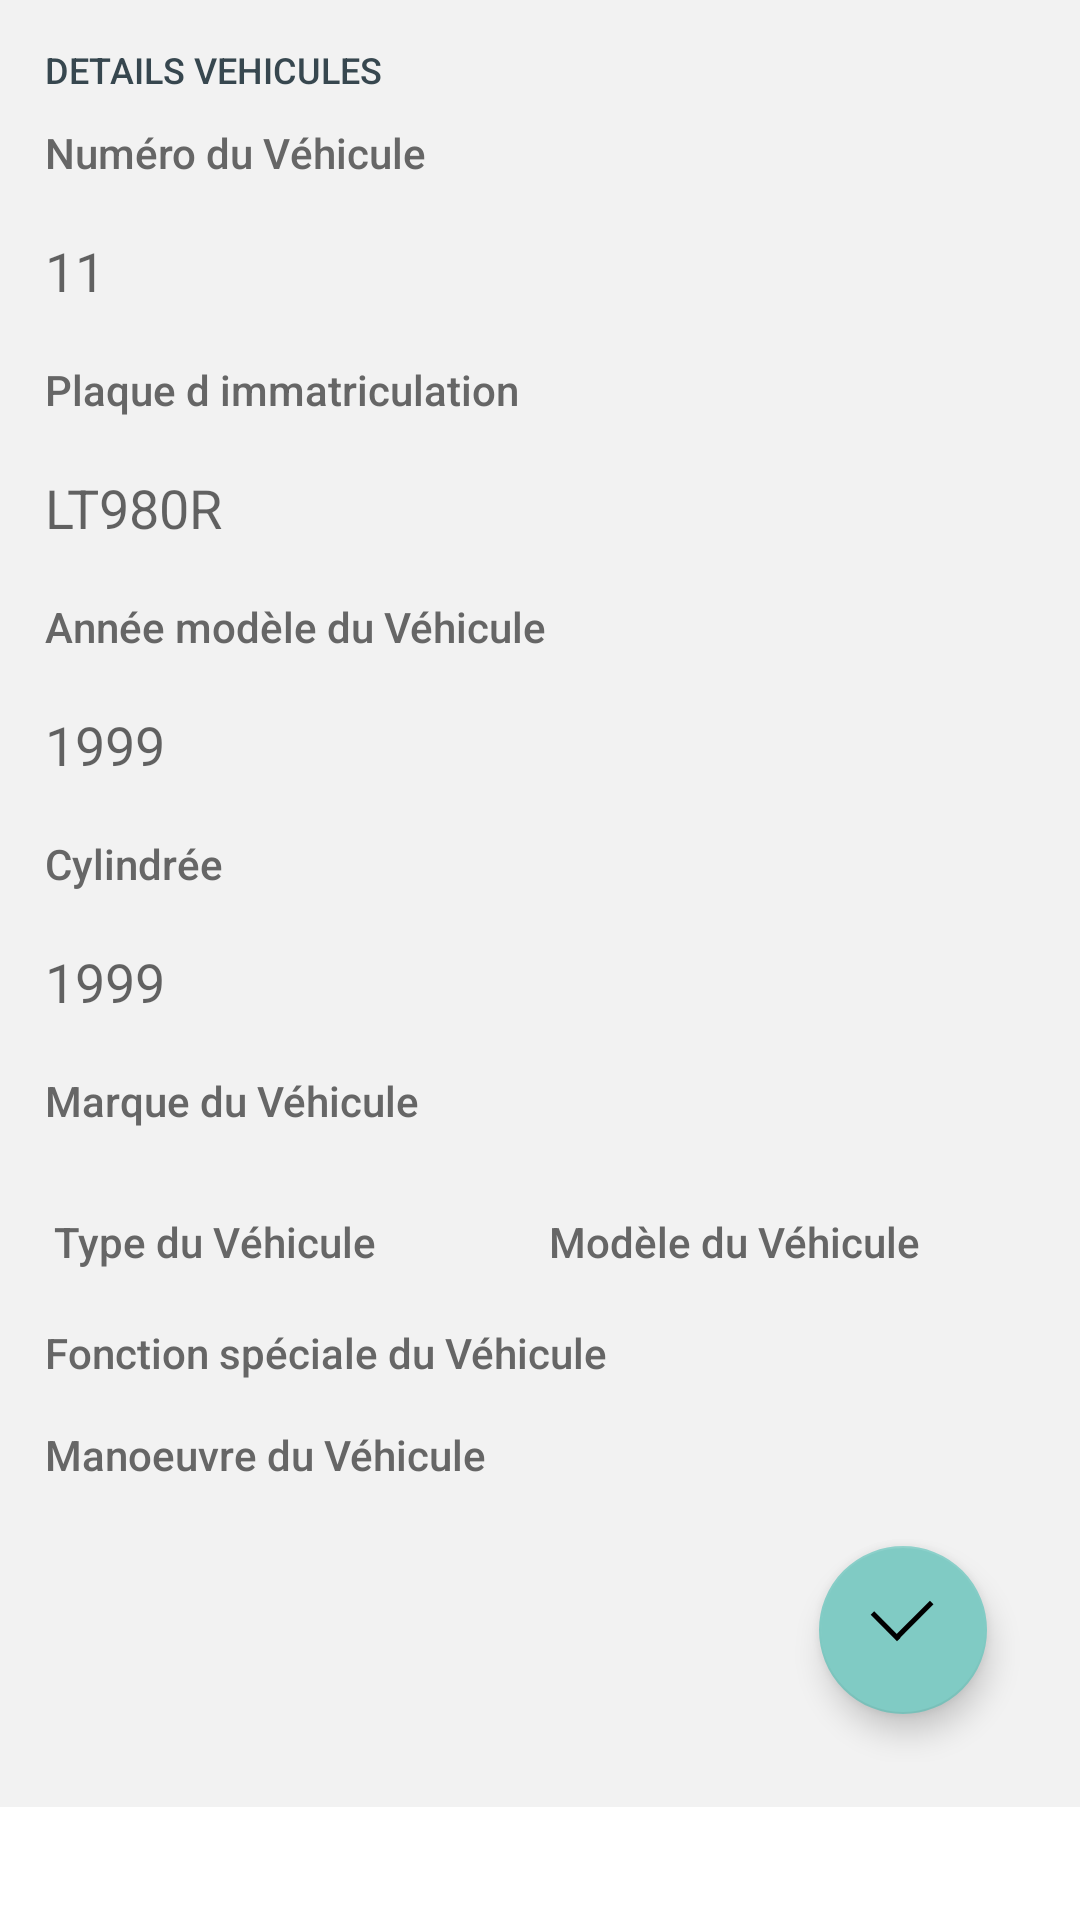

Produce the Android XML layout that renders to this screen, including the resource entries it uses.
<!-- AndroidManifest.xml: application theme Theme.Mcd -->
<!-- res/layout/fragment_vehicule.xml -->
<?xml version="1.0" encoding="utf-8"?>
<androidx.core.widget.NestedScrollView xmlns:android="http://schemas.android.com/apk/res/android"
    xmlns:app="http://schemas.android.com/apk/res-auto"
    android:layout_width="match_parent"
    android:layout_height="match_parent">

    <LinearLayout
            android:background="@color/grey_5"
        android:layout_width="match_parent"
        android:layout_height="wrap_content"
        android:layout_centerInParent="true"
        android:orientation="vertical"
        android:padding="@dimen/spacing_large">

        <TextView
            android:layout_width="wrap_content"
            android:layout_height="wrap_content"
            android:text="DETAILS VEHICULES"
            android:textAppearance="@style/TextAppearance.AppCompat.Caption"
            android:textColor="@color/grey_80"
            app:fontFamily="sans-serif-medium" />

        <View
            android:layout_width="@dimen/spacing_middle"
            android:layout_height="10dp" />

        <TextView
            android:layout_width="wrap_content"
            android:layout_height="wrap_content"
            android:text="@string/numvehicule"
            android:textAppearance="@style/TextAppearance.AppCompat.Body1"
            android:textColor="@color/grey_60"
            app:fontFamily="sans-serif-medium" />

        <EditText
                android:id="@+id/idacc"
            android:background="@drawable/edit_text_round_bg_white"
            android:inputType="number"
            android:layout_width="match_parent"
            android:layout_height="wrap_content"
            android:layout_marginTop="@dimen/spacing_middle"
            android:hint="11"
            android:minHeight="@dimen/spacing_xmlarge"
            />

        <TextView
                android:layout_width="wrap_content"
                android:layout_height="wrap_content"
                android:text="@string/plate"
                android:layout_marginTop="@dimen/spacing_middle"
                android:textAppearance="@style/TextAppearance.AppCompat.Body1"
                android:textColor="@color/grey_60"
                app:fontFamily="sans-serif-medium" />

        <EditText
                android:id="@+id/plate"
                android:background="@drawable/edit_text_round_bg_white"
                android:hint="LT980R"
                android:layout_width="match_parent"
                android:layout_height="wrap_content"
                android:layout_marginTop="@dimen/spacing_middle"
                android:minHeight="@dimen/spacing_xmlarge"
        />

        <TextView
                android:layout_width="wrap_content"
                android:layout_height="wrap_content"
                android:text="@string/anneevehicule"
                android:layout_marginTop="@dimen/spacing_middle"
                android:textAppearance="@style/TextAppearance.AppCompat.Body1"
                android:textColor="@color/grey_60"
                app:fontFamily="sans-serif-medium" />

        <EditText
                android:id="@+id/annee"
                android:background="@drawable/edit_text_round_bg_white"
                android:inputType="number"
                android:layout_width="match_parent"
                android:layout_height="wrap_content"
                android:layout_marginTop="@dimen/spacing_middle"
                android:hint="1999"
                android:minHeight="@dimen/spacing_xmlarge"
        />
        <TextView
                android:layout_width="wrap_content"
                android:layout_height="wrap_content"
                android:text="@string/cylindree"
                android:layout_marginTop="@dimen/spacing_middle"
                android:textAppearance="@style/TextAppearance.AppCompat.Body1"
                android:textColor="@color/grey_60"
                app:fontFamily="sans-serif-medium" />

        <EditText
                android:id="@+id/cylindre"
                android:background="@drawable/edit_text_round_bg_white"
                android:layout_width="match_parent"
                android:layout_height="wrap_content"
                android:layout_marginTop="@dimen/spacing_middle"
                android:hint="1999"
                android:minHeight="@dimen/spacing_xmlarge"
        />

        <TextView
                android:layout_marginBottom="@dimen/spacing_medium"
                android:layout_width="wrap_content"
                android:layout_height="wrap_content"
                android:text="@string/marquevehicule"
                android:layout_marginTop="@dimen/spacing_middle"
                android:textAppearance="@style/TextAppearance.AppCompat.Body1"
                android:textColor="@color/grey_60"
                app:fontFamily="sans-serif-medium" />

        <Spinner
                android:id="@+id/marquespinner"
                android:layout_width="match_parent"
                android:layout_height="wrap_content"
                android:background="@drawable/edit_text_round_spinner_white"/>



        <LinearLayout
            android:layout_width="match_parent"
            android:layout_height="wrap_content"
            android:layout_marginTop="@dimen/spacing_middle"
            android:orientation="horizontal"
            android:weightSum="2">

            <LinearLayout
                android:layout_width="match_parent"
                android:layout_height="wrap_content"
                android:orientation="vertical"
                android:layout_margin="@dimen/spacing_small"
                android:layout_weight="1">

                <TextView
                        android:layout_marginBottom="@dimen/spacing_medium"
                        android:layout_width="wrap_content"
                        android:layout_height="wrap_content"
                        android:text="@string/typevehicule"
                        android:layout_marginTop="@dimen/spacing_middle"
                        android:textAppearance="@style/TextAppearance.AppCompat.Body1"
                        android:textColor="@color/grey_60"
                        app:fontFamily="sans-serif-medium" />
    

                <Spinner
                        android:background="@drawable/edit_text_round_spinner_white"
                        android:id="@+id/vehicletypespinner"
                        android:layout_width="match_parent"
                        android:layout_height="wrap_content" />


            </LinearLayout>
           <LinearLayout
               android:layout_width="match_parent"
               android:layout_height="wrap_content"
               android:orientation="vertical"
               android:layout_margin="@dimen/spacing_small"
               android:layout_weight="1">
               <TextView
                       android:layout_marginBottom="@dimen/spacing_medium"
                   android:layout_width="wrap_content"
                   android:layout_height="wrap_content"
                   android:text="@string/modelevehicule"
                   android:layout_marginTop="@dimen/spacing_middle"
                   android:textAppearance="@style/TextAppearance.AppCompat.Body1"
                   android:textColor="@color/grey_60"
                   app:fontFamily="sans-serif-medium" />

               <Spinner
                       android:background="@drawable/edit_text_round_spinner_white"
                       android:id="@+id/modelspinner"
                       android:layout_width="match_parent"
                       android:layout_height="wrap_content" />


           </LinearLayout>

       </LinearLayout>



        <TextView
                android:layout_marginBottom="@dimen/spacing_medium"
            android:layout_width="wrap_content"
            android:layout_height="wrap_content"
            android:text="@string/fonctionvehicule"
            android:layout_marginTop="@dimen/spacing_middle"
            android:textAppearance="@style/TextAppearance.AppCompat.Body1"
            android:textColor="@color/grey_60"
            app:fontFamily="sans-serif-medium" />

        <Spinner
                android:background="@drawable/edit_text_round_spinner_white"
                android:id="@+id/functionvehiclespinner"
                android:layout_width="match_parent"
                android:layout_height="wrap_content" />

        <TextView
                android:layout_marginBottom="@dimen/spacing_medium"
            android:layout_width="wrap_content"
            android:layout_height="wrap_content"
            android:text="@string/manoeuvrevehicule"
            android:layout_marginTop="@dimen/spacing_middle"
            android:textAppearance="@style/TextAppearance.AppCompat.Body1"
            android:textColor="@color/grey_60"
            app:fontFamily="sans-serif-medium" />

        <Spinner
                android:background="@drawable/edit_text_round_spinner_white"
                android:id="@+id/manoeuvrevehicule"
                android:layout_width="match_parent"
                android:layout_height="wrap_content" />



        <com.google.android.material.floatingactionbutton.FloatingActionButton
                android:id="@+id/fab"
                android:layout_width="wrap_content"
                android:layout_height="wrap_content"
                android:layout_gravity="bottom|end"
                android:layout_margin="@dimen/fab_margin"
                app:rippleColor="@color/white"
                app:srcCompat="@drawable/ic_check" />

    </LinearLayout>

</androidx.core.widget.NestedScrollView>
<!-- resources referenced by this layout -->
<resources>
  <color name="grey_5">#f2f2f2</color>
  <color name="grey_60">#666666</color>
  <color name="grey_80">#37474F</color>
  <color name="white">#FFFFFFFF</color>
  <dimen name="fab_margin">16dp</dimen>
  <dimen name="spacing_large">15dp</dimen>
  <dimen name="spacing_medium">5dp</dimen>
  <dimen name="spacing_middle">10dp</dimen>
  <dimen name="spacing_small">3dp</dimen>
  <dimen name="spacing_xmlarge">40dp</dimen>
  <!-- drawable ic_check (drawable) -->
  <?xml version="1.0" encoding="utf-8"?>
  <layer-list xmlns:android="http://schemas.android.com/apk/res/android">
      <item
              android:width="30dp"
              android:height="4dp"
              android:top="20dp">
          <rotate
                  android:fromDegrees="45">
              <shape android:shape="rectangle">
                  <solid android:color="@android:color/white"/>
              </shape>
          </rotate>
      </item>
  
      <item
              android:width="40dp"
              android:height="4dp"
              android:top="15dp"
              android:left="18dp">
          <rotate
                  android:fromDegrees="-45">
              <shape android:shape="rectangle">
                  <solid android:color="@android:color/white"/>
              </shape>
          </rotate>
      </item>
  
      <item
              android:width="50dp"
              android:height="50dp">
          <shape android:shape="rectangle">
              <solid android:color="@android:color/transparent"/>
          </shape>
      </item>
  </layer-list>
  <string name="anneevehicule">Année modèle du Véhicule</string>
  <string name="cylindree">Cylindrée</string>
  <string name="fonctionvehicule">Fonction spéciale du Véhicule</string>
  <string name="manoeuvrevehicule">Manoeuvre du Véhicule</string>
  <string name="marquevehicule">Marque du Véhicule</string>
  <string name="modelevehicule">Modèle  du Véhicule</string>
  <string name="numvehicule">Numéro du Véhicule</string>
  <string name="plate">Plaque d immatriculation</string>
  <string name="typevehicule">Type  du Véhicule</string>
  <style name="Theme.Mcd" parent="Theme.MaterialComponents.DayNight.DarkActionBar">
          
          <item name="colorPrimary">@color/blue_400</item>
          <item name="colorPrimaryVariant">@color/blue_400</item>
          <item name="colorOnPrimary">@color/white</item>
          
          <item name="colorSecondary">@color/teal_200</item>
          <item name="colorSecondaryVariant">@color/teal_700</item>
          <item name="colorOnSecondary">@color/black</item>
          
          <item name="android:statusBarColor" tools:targetApi="l">?attr/colorPrimaryVariant</item>
  
          
      </style>
  <color name="grey_10">#e6e6e6</color>
  <color name="blue_400">#42A5F5</color>
  <color name="teal_200">#80CBC4</color>
  <color name="teal_700">#00796B</color>
  <color name="black">#FF000000</color>
</resources>
